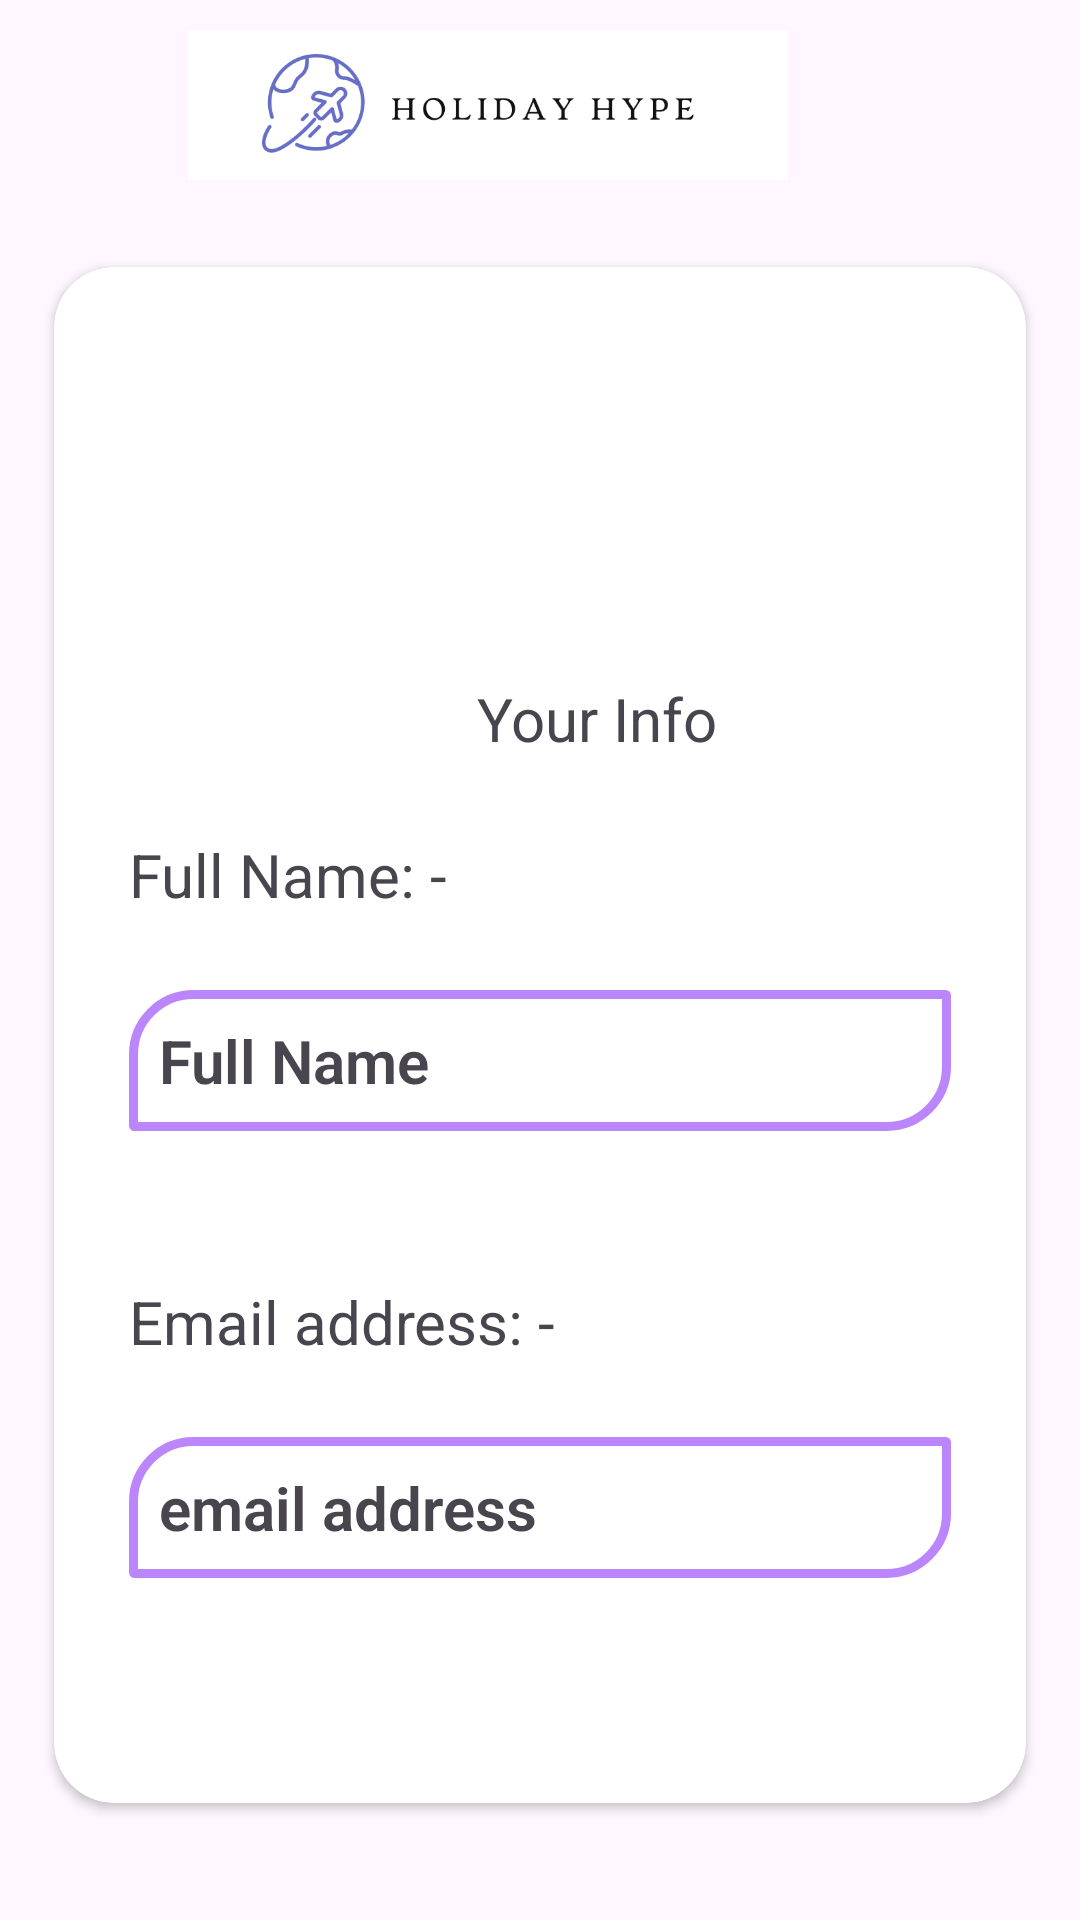

Produce the Android XML layout that renders to this screen, including the resource entries it uses.
<!-- AndroidManifest.xml: application theme Theme.HolidayHype -->
<!-- res/layout/activity_user_info.xml -->
<?xml version="1.0" encoding="utf-8"?>
<androidx.constraintlayout.widget.ConstraintLayout xmlns:android="http://schemas.android.com/apk/res/android"
    xmlns:app="http://schemas.android.com/apk/res-auto"
    xmlns:tools="http://schemas.android.com/tools"
    android:layout_width="match_parent"
    android:layout_height="match_parent"
    tools:context=".UserInfoActivity">

    <ImageView
        android:id="@+id/go_backToAccount5"
        android:layout_width="wrap_content"
        android:layout_height="wrap_content"
        android:layout_marginStart="16dp"
        android:layout_marginTop="20dp"
        app:layout_constraintStart_toStartOf="parent"
        app:layout_constraintTop_toTopOf="parent"
        app:srcCompat="@drawable/ic_baseline_arrow_back" />

    <ImageView
        android:id="@+id/imageView20"
        android:layout_width="200dp"
        android:layout_height="50dp"
        android:layout_marginTop="10dp"
        android:layout_marginEnd="76dp"
        android:scaleType="centerCrop"
        android:src="@drawable/applogowithname"
        app:layout_constraintEnd_toEndOf="parent"
        app:layout_constraintHorizontal_bias="0.684"
        app:layout_constraintStart_toEndOf="@+id/go_backToAccount5"
        app:layout_constraintTop_toTopOf="parent" />

    <androidx.cardview.widget.CardView
        android:layout_width="match_parent"
        android:layout_height="match_parent"
        android:elevation="4dp"
        android:layout_marginBottom="30dp"
        android:layout_marginTop="80dp"
        android:layout_marginLeft="10dp"
        android:layout_marginRight="10dp"
        app:cardUseCompatPadding="true"
        app:cardCornerRadius="20dp"
        app:layout_constraintBottom_toBottomOf="parent"
        app:layout_constraintEnd_toEndOf="parent"
        app:layout_constraintStart_toStartOf="parent"
        >

    <RelativeLayout
        android:layout_width="match_parent"
        android:layout_height="match_parent">

        <ImageView
            android:id="@+id/profilePic"
            android:layout_width="80dp"
            android:layout_height="80dp"
            android:layout_alignParentStart="true"
            android:layout_alignParentTop="true"
            android:layout_alignParentEnd="true"
            android:layout_marginStart="140dp"
            android:layout_marginTop="40dp"
            android:layout_marginEnd="140dp"
            android:src="@drawable/profilepic" />

        <TextView
            android:id="@+id/lb_fullName"
            android:layout_width="wrap_content"
            android:layout_height="wrap_content"
            android:layout_below="@+id/lb_yourInfo"
            android:layout_alignParentStart="true"
            android:layout_marginStart="25dp"
            android:layout_marginTop="25dp"
            android:fontFamily="sans-serif"
            android:text="Full Name: -"
            android:textFontWeight="400"
            android:textSize="20sp" />

        <TextView
            android:id="@+id/lb_yourInfo"
            android:layout_width="wrap_content"
            android:layout_height="wrap_content"
            android:layout_below="@+id/profilePic"
            android:layout_alignParentStart="true"
            android:layout_marginStart="141dp"
            android:layout_marginTop="17dp"
            android:fontFamily="sans-serif"
            android:text="Your Info"
            android:textFontWeight="400"
            android:textSize="20sp" />

        <TextView
            android:id="@+id/txt_fullName"
            android:layout_width="match_parent"
            android:layout_height="wrap_content"
            android:layout_below="@+id/lb_fullName"
            android:layout_alignParentStart="true"
            android:layout_marginStart="25dp"
            android:layout_marginTop="25dp"
            android:layout_marginEnd="25dp"
            android:background="@drawable/account_btn_shape"
            android:fontFamily="sans-serif"
            android:text="Full Name"
            android:textFontWeight="600"
            android:textSize="20sp" />

        <TextView
            android:id="@+id/lb_email"
            android:layout_width="wrap_content"
            android:layout_height="wrap_content"
            android:layout_below="@+id/txt_fullName"
            android:layout_alignParentStart="true"
            android:layout_marginStart="25dp"
            android:layout_marginTop="50dp"
            android:fontFamily="sans-serif"
            android:text="Email address: -"
            android:textFontWeight="400"
            android:textSize="20sp" />

        <TextView
            android:id="@+id/txt_email"
            android:layout_width="match_parent"
            android:layout_height="wrap_content"
            android:layout_below="@+id/lb_email"
            android:layout_alignParentStart="true"
            android:layout_marginStart="25dp"
            android:layout_marginTop="25dp"
            android:layout_marginEnd="25dp"
            android:background="@drawable/account_btn_shape"
            android:fontFamily="sans-serif"
            android:text="email address"
            android:textFontWeight="600"
            android:textSize="20sp" />

    </RelativeLayout>
    </androidx.cardview.widget.CardView>
</androidx.constraintlayout.widget.ConstraintLayout>
<!-- resources referenced by this layout -->
<resources>
  <!-- drawable account_btn_shape (drawable) -->
  <?xml version="1.0" encoding="utf-8"?>
      <shape xmlns:android="http://schemas.android.com/apk/res/android">
  
          <stroke android:width="3dp"
              android:color="@color/purple_200" />
          <padding android:left="10dp" android:top="10dp" android:right="10dp" android:bottom="10dp" />
      <corners android:topLeftRadius="20dp" android:topRightRadius="0.1dp"
          android:bottomLeftRadius="0.1dp" android:bottomRightRadius="20dp"/>
      </shape>
  <!-- drawable applogowithname: png bitmap (drawable-v24, 32877 bytes) -->
  <style name="Theme.HolidayHype" parent="Theme.Material3.DayNight.NoActionBar">
          
          <item name="colorPrimary">@color/purple_500</item>
          <item name="colorPrimaryVariant">@color/purple_700</item>
          <item name="colorOnPrimary">@color/white</item>
          
          <item name="colorSecondary">@color/teal_200</item>
          <item name="colorSecondaryVariant">@color/teal_700</item>
          <item name="colorOnSecondary">@color/black</item>
          
          <item name="android:statusBarColor" tools:targetApi="l">?attr/colorPrimaryVariant</item>
          
      </style>
  <color name="purple_200">#FFBB86FC</color>
  <color name="purple_500">#FF6200EE</color>
  <color name="purple_700">#FF3700B3</color>
  <color name="white">#FFFFFFFF</color>
  <color name="teal_200">#FF03DAC5</color>
  <color name="teal_700">#FF018786</color>
  <color name="black">#FF000000</color>
</resources>
